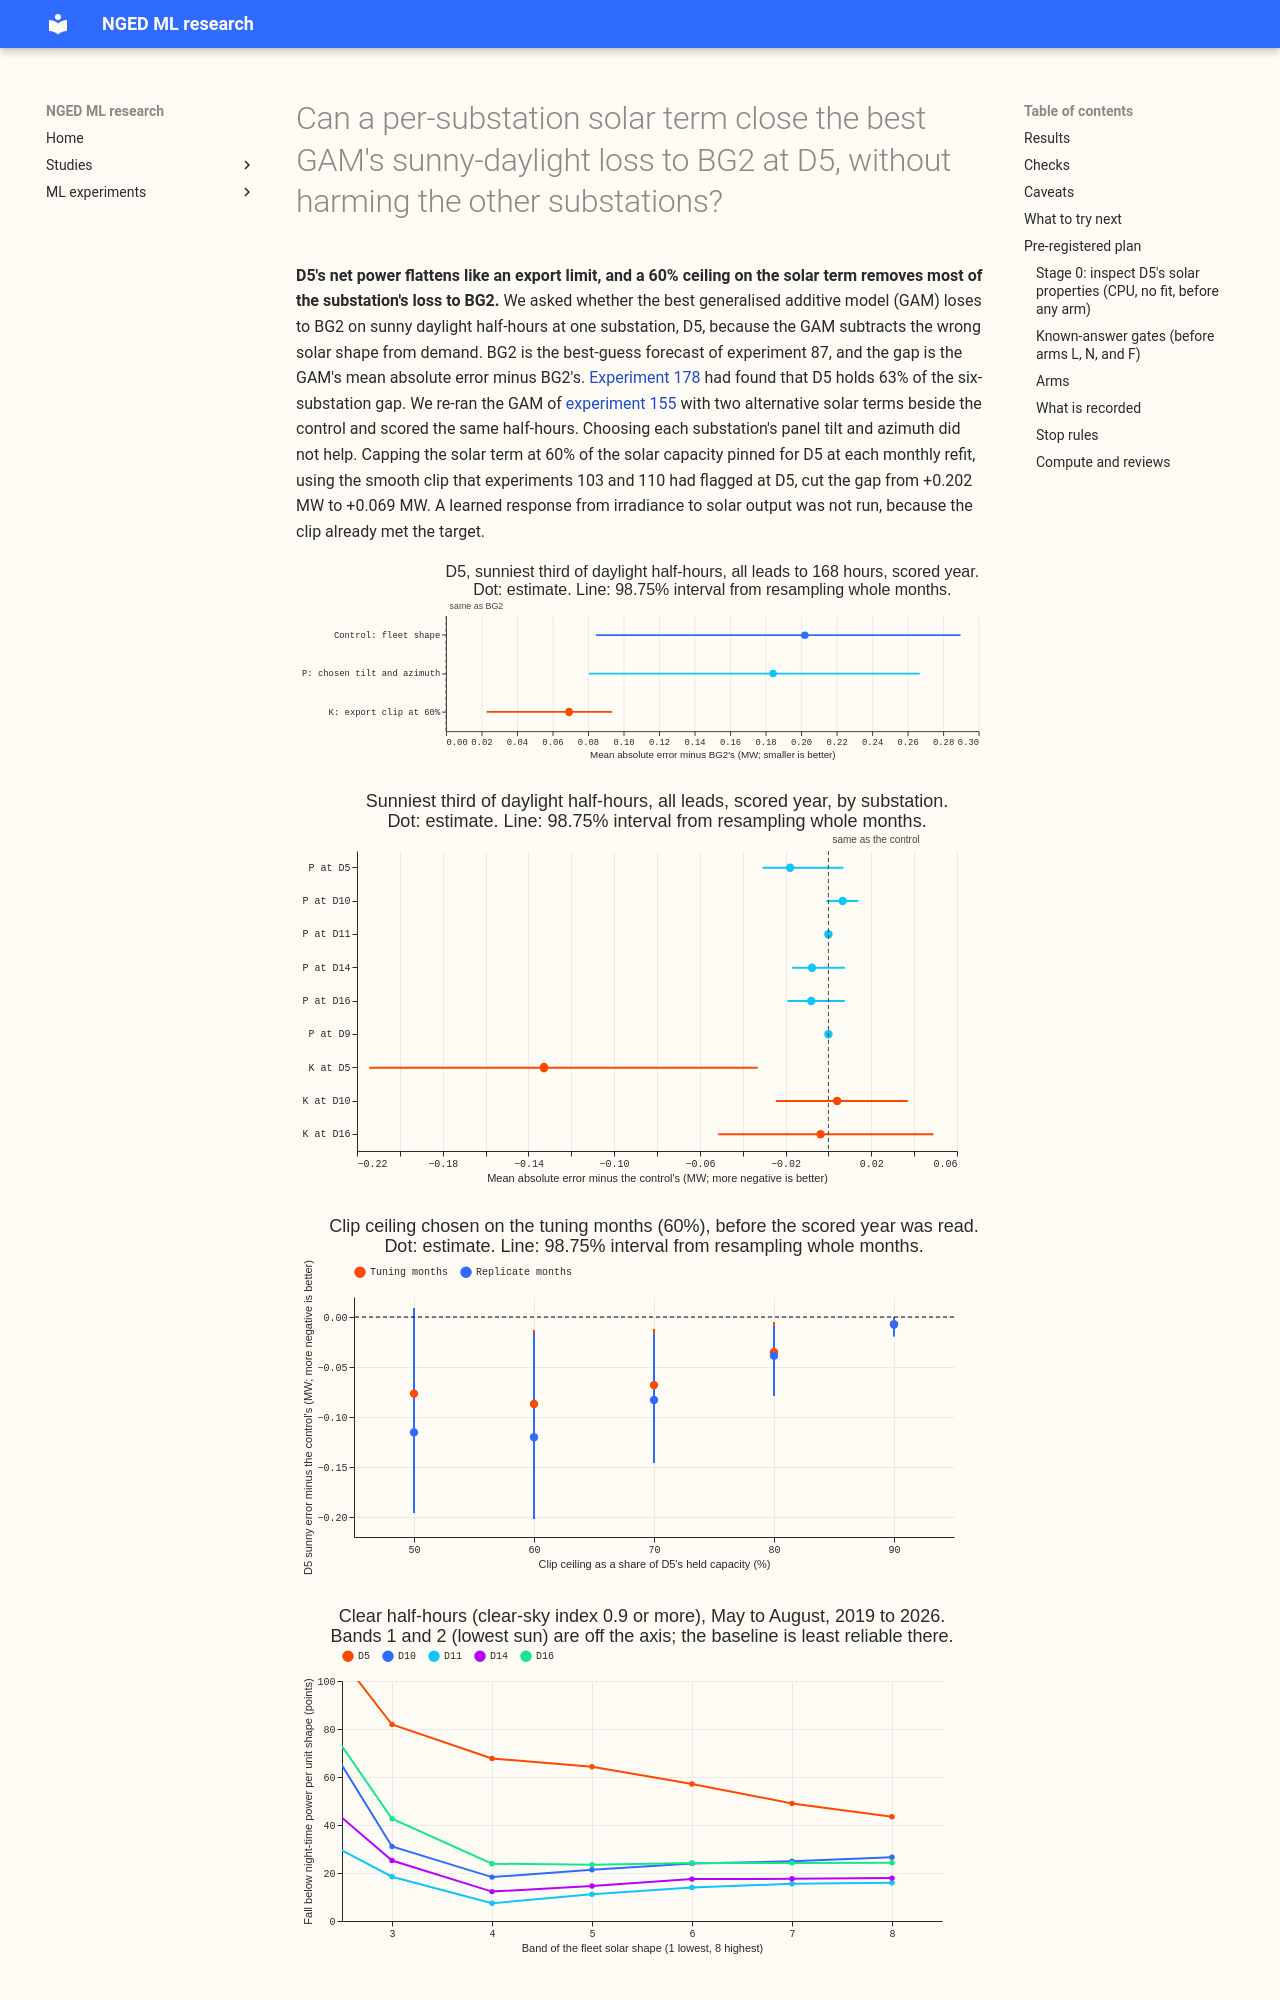

repository: openclimatefix/nged-ml-research · page: ml-experiments/00180-dp-sunny-daylight-fix-d5-solar-shape/result/index.html · generator: mkdocs

---
id: '00180'
slug: dp-sunny-daylight-fix-d5-solar-shape
title: >-
  Can a per-substation solar term close the best GAM's sunny-daylight loss to BG2 at D5, without
  harming the other substations?
theme: differentiable-physics-embedded-generation
also_relevant_to:
- production-reference-and-best-guess
status: finished
size: >-
  complex. Stored: private files under data/ml-experiments/00180-dp-sunny-daylight-fix-d5-solar-
  shape/
  only. Serving path: not touched. Degradation rule: not touched. Designs: more than one is
  defensible, because the maintainer fixed five arms and the order they run in is ours. Callers:
  this folder's scripts call `studies.dp_gam`, `studies.dp_features`, `studies.dp_ens_weather`, and
  `studies.pv_physics`; a small `packages/studies` change adds an optional `plant` argument
  (default: the fleet shape, so experiments 111, 139, and 157 stay reproducible) to
  `unit_pv_shape`, `SunGeometry.pv_shape_and_ghi`, and `WeatherContext`, in its own reviewed pull
  request. Asset graph: not touched.
hypothesis: >-
  At D5, the one substation where the best GAM loses clearly to BG2 on sunny daylight half-hours,
  the loss comes from the fixed south-facing fleet solar shape. A solar term fitted to D5 (a
  different tilt and azimuth, an export clip, or a learned smooth response from irradiance and sun
  elevation) lowers D5's all-lead sunny-daylight gap to BG2 from +0.202 MW to +0.10 MW or less,
  without raising the gap at any other substation by 0.02 MW or more.
prediction: >-
  Written before any fit. No arm brings D5's gap to +0.10 MW or below, and the largest reduction is
  under 0.07 MW. Reasons: experiment 77 found a fitted east-south-west shape moved a related
  score by -0.001 points of capacity, experiment 73 found the DC:AC ratio and the orientation mix
  unidentified, and experiment 178 found the gap depends on how sunny is defined. If D5 stays above
  +0.15 MW with every arm, the cause is not the solar shape, and this experiment says so and stops.
decision_rule: >-
  The headline contrast is D5's all-lead MAE gap to BG2 on sunny daylight half-hours (experiment
  178's rows), arm minus control, from month-block bootstrap on paired differences at the 98.75%
  level (four planned contrasts: arms P, K, L, N). `supported` when the best arm's D5 gap is +0.10
  MW or less, its interval against the control lies wholly below zero, the placebo substation
  moves by under 0.02 MW, and no other substation's gap rises by 0.02 MW or more. `partly
  supported` when the interval lies wholly below zero but the gap target or a no-harm check is
  missed. `refuted` when it lies wholly above zero for every arm. `inconclusive` otherwise, and
  capped at `inconclusive` when known-answer gate 1 fails. The threshold is zero harm because every
  arm changes only the solar term and adds nothing to production beyond one stored shape per
  substation; the 0.02 MW margin is the maintainer's agreed no-harm margin.
benchmark: >-
  BG2 (experiment 87, `p_s6_bg2`) and the control (the fixed fleet shape, re-run through the same
  code), on experiment 178's rows
row_set_id: fold_a_daily_gap_v1
metric: >-
  Mean absolute error of the median forecast (q50) in MW on experiment 178's sunny daylight
  half-hours; pinball loss averaged over the 11 quantiles in MW; the same two scores on the
  maintainer's by-condition slices
code: ml-experiments/00180-dp-sunny-daylight-fix-d5-solar-shape/
verdict: supported
production_status: candidate
adopted_in: none
take_home_message: >-
  D5's net power flattens like an export limit: capping the solar output the forecast subtracts from
  demand at 60% of the capacity held for D5 cuts the best GAM's sunny-daylight loss to BG2 from 0.20
  MW to
  0.07 MW, and moves the two placebo substations, D10 and D16, by under 0.01 MW on sunny half-hours.
  A
  different panel tilt or azimuth does nothing measurable. D5 is the only one of the six
  substations whose site table marks an export clip, so the next question is whether the 60% ceiling
  is stable from
  year to year.
date: 2026-10-22
headline: >-
  D5, sunny daylight, all leads, scored year: GAM minus BG2 mean absolute error +0.202 MW (control)
  to +0.069 MW with a 60% export clip (arm K minus control -0.133 MW, 98.75% interval -0.214 to
  -0.033); placebos (arm K minus control) D10 +0.004 and D16 -0.004 MW. Tilt and azimuth (arm P):
  -0.018 MW (-0.031 to
  +0.007).
best_arm: >-
  K, the export clip at 60% of held capacity at D5 (-0.133 MW on sunny daylight, +0.069 MW against
  BG2)
lessons:
  - >-
    D5's implied solar output per unit of the fleet shape falls towards midday while the other four
    substations stay flat, which is the signature of an export limit (figure 4).
  - >-
    The clip ceiling mattered: 90% did almost nothing, and 50% to 60% gave the largest gain on both
    the tuning and the replicate months (figure 3). A clip at 100% of held capacity changes nothing.
  - >-
    The tilt and azimuth chosen from 25 candidates per substation moved no substation's sunny error
    by an interval excluding zero, as experiments 73 and 77 found for orientation.
advice:
  - >-
    Clip the solar term at D5 at 60% of the held capacity before comparing any solar-shape
    alternative at D5 (figures 1 and 3).
  - >-
    Do not search tilt and azimuth per substation to fix a sunny-daylight loss; the chosen cells
    moved no sunny error by an interval excluding zero (figure 2).
  - >-
    Use `p_max_share` of 1.0 only as a null control: it clips nothing, because the unit shape never
    reaches the held capacity (arm K at 100%, results).
---
